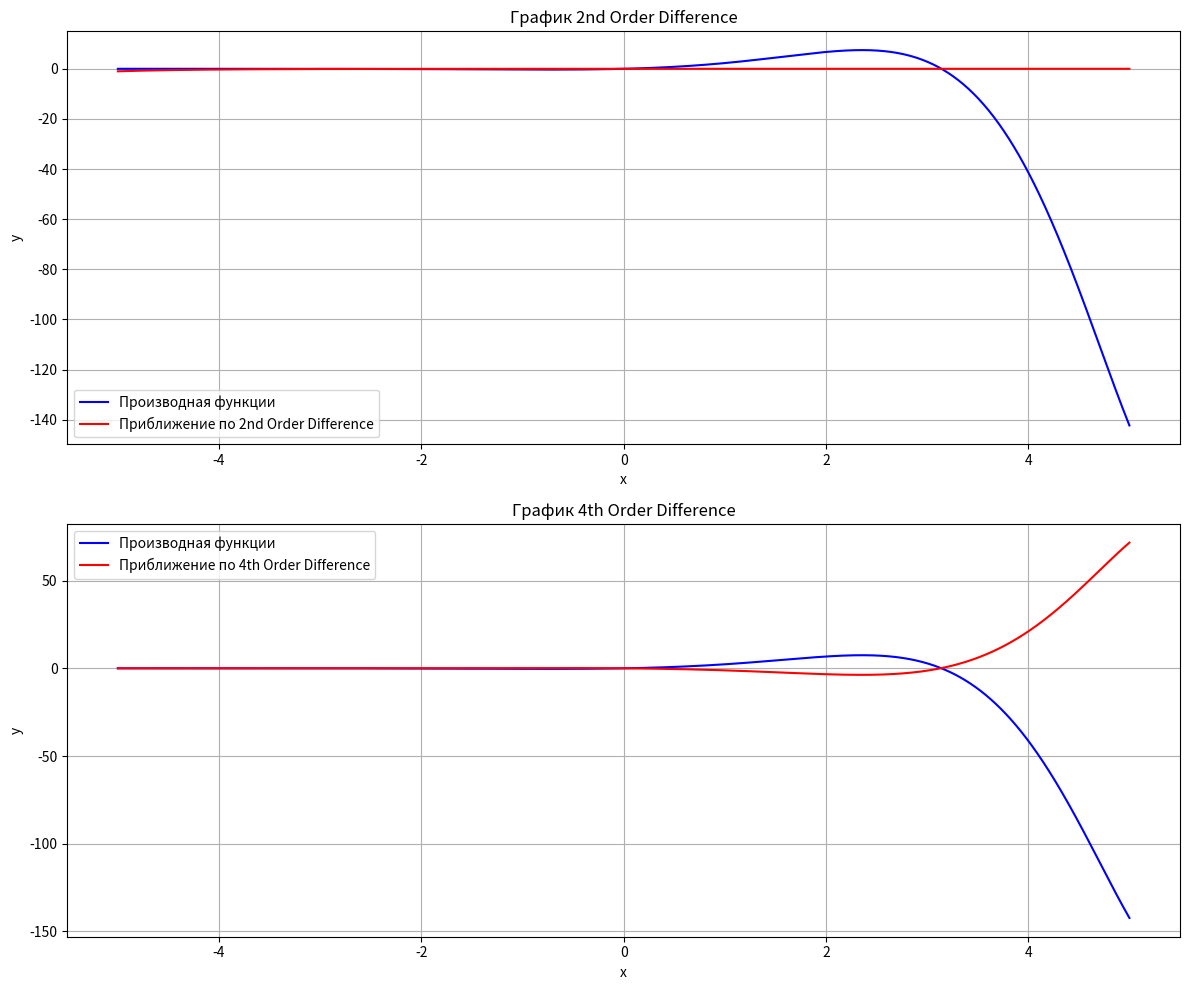

Python code for this plot:
import numpy as np
import matplotlib.pyplot as plt

# Определим исходную функцию
def f(x):
    return (np.exp(x) * (np.sin(x) - np.cos(x))) / 2 + 3 / 2;

# Определим производную исходной функции
def g(x):
    return np.exp(x) * np.sin(x)

# Разностные операторы
def second_order_difference(f, x, h):
    """ Разностный оператор второго порядка """
    return (-f(x) + f(x + h)) / h - ((1/2) * g(x) + (1/2) * g(x + h))

def second_order_difference_operator_form(x, start_val, h):
    """Вычисление точек по операторной норме с использованием конечных разностей первого порядка"""
    y = []
    y.append(start_val)

    # Поскольку индекс в Python начинается с 0, начнем с 1, так как y[0] уже задано.
    for i in range(len(x) - 1):  # Пробегаем по всем индексам, кроме последнего
        y.append(y[i] * h * (4/(h*(h + 4)) - 1))  # Формула для разности первого порядка

    return y

def forth_order_difference(f, x, h):
    """ Разностный оператор четвёртого порядка """
    return ((-0.5)*f(x - 0.5*h) + (0.5)*f(x + 0.5*h)) / h - ((1/6) * g(x + (1/6)*h) + (2/3) * g(x + (2/3)*h) + (1/6) * g(x + (1/6)*h))


# Параметры
h = 0.01  # шаг сетки
x_min = -5  # минимальное значение x
x_max = 5  # максимальное значение x
num_points = 1000  # количество точек сетки

# Создаем массив точек сетки
x = np.linspace(x_min, x_max, num_points)
y_exact = g(x)  # Значения производной функции

# Создаем фигуру для графиков
plt.figure(figsize=(12, 10))

# Для каждого оператора
operators = [second_order_difference_operator_form, forth_order_difference]
operator_names = ['2nd Order Difference', '4th Order Difference']

for i, operator in enumerate(operators):
    y_approx = []
    if (i == 0):
        y_approx = operator(x, -1, h)  # Приближение для каждой точки
    else:
        y_approx = np.array([operator(f, xi, h) for xi in x])
    
    plt.subplot(2, 1, i+1)  # 3 строки, 1 колонка, график i+1
    plt.plot(x, y_exact, label="Производная функции", color='blue')
    plt.plot(x, y_approx, label=f"Приближение по {operator_names[i]}", color='red')
    plt.title(f"График {operator_names[i]}")
    plt.legend()
    plt.xlabel('x')
    plt.ylabel('y')
    plt.grid(True)

plt.tight_layout()  # Для лучшего расположения графиков
plt.show()
